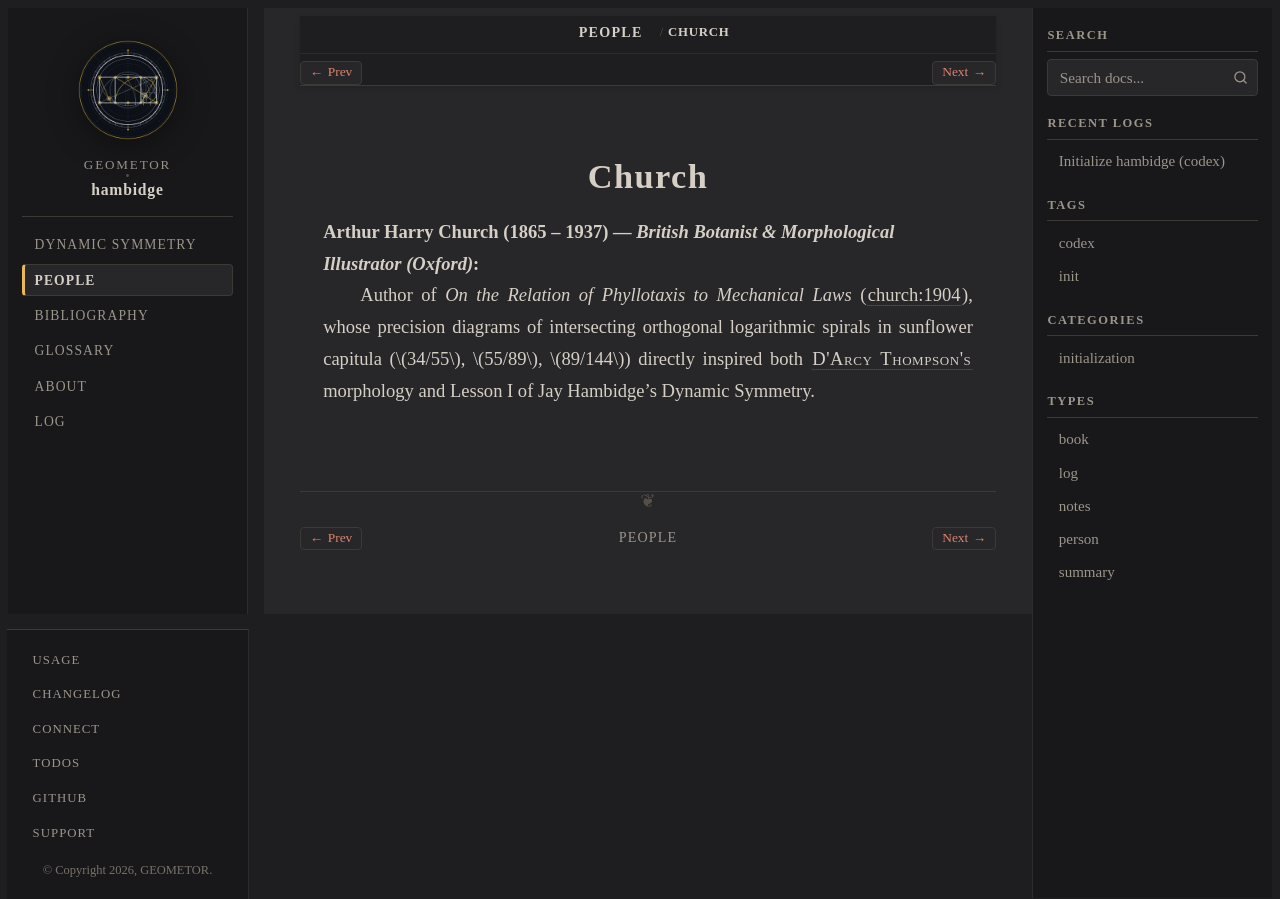

repository: geometor/hambidge · page: people/church.html · generator: sphinx

:type: person
:death_year: 1937
:death_label: 1937
:lifespan: 1865 – 1937
:excerpt: Arthur Harry Church (1865 – 1937) — British Botanist & Morphological Illustrator (Oxford)

.. _person-church:

Church
======

**Arthur Harry Church** (1865 – 1937) — *British Botanist & Morphological Illustrator (Oxford)*
   Author of *On the Relation of Phyllotaxis to Mechanical Laws* (:cite:`church:1904`), whose precision diagrams of intersecting orthogonal logarithmic spirals in sunflower capitula (:math:`34/55`, :math:`55/89`, :math:`89/144`) directly inspired both :person:`D'Arcy Thompson's <thompson>` morphology and Lesson I of Jay Hambidge's Dynamic Symmetry.
